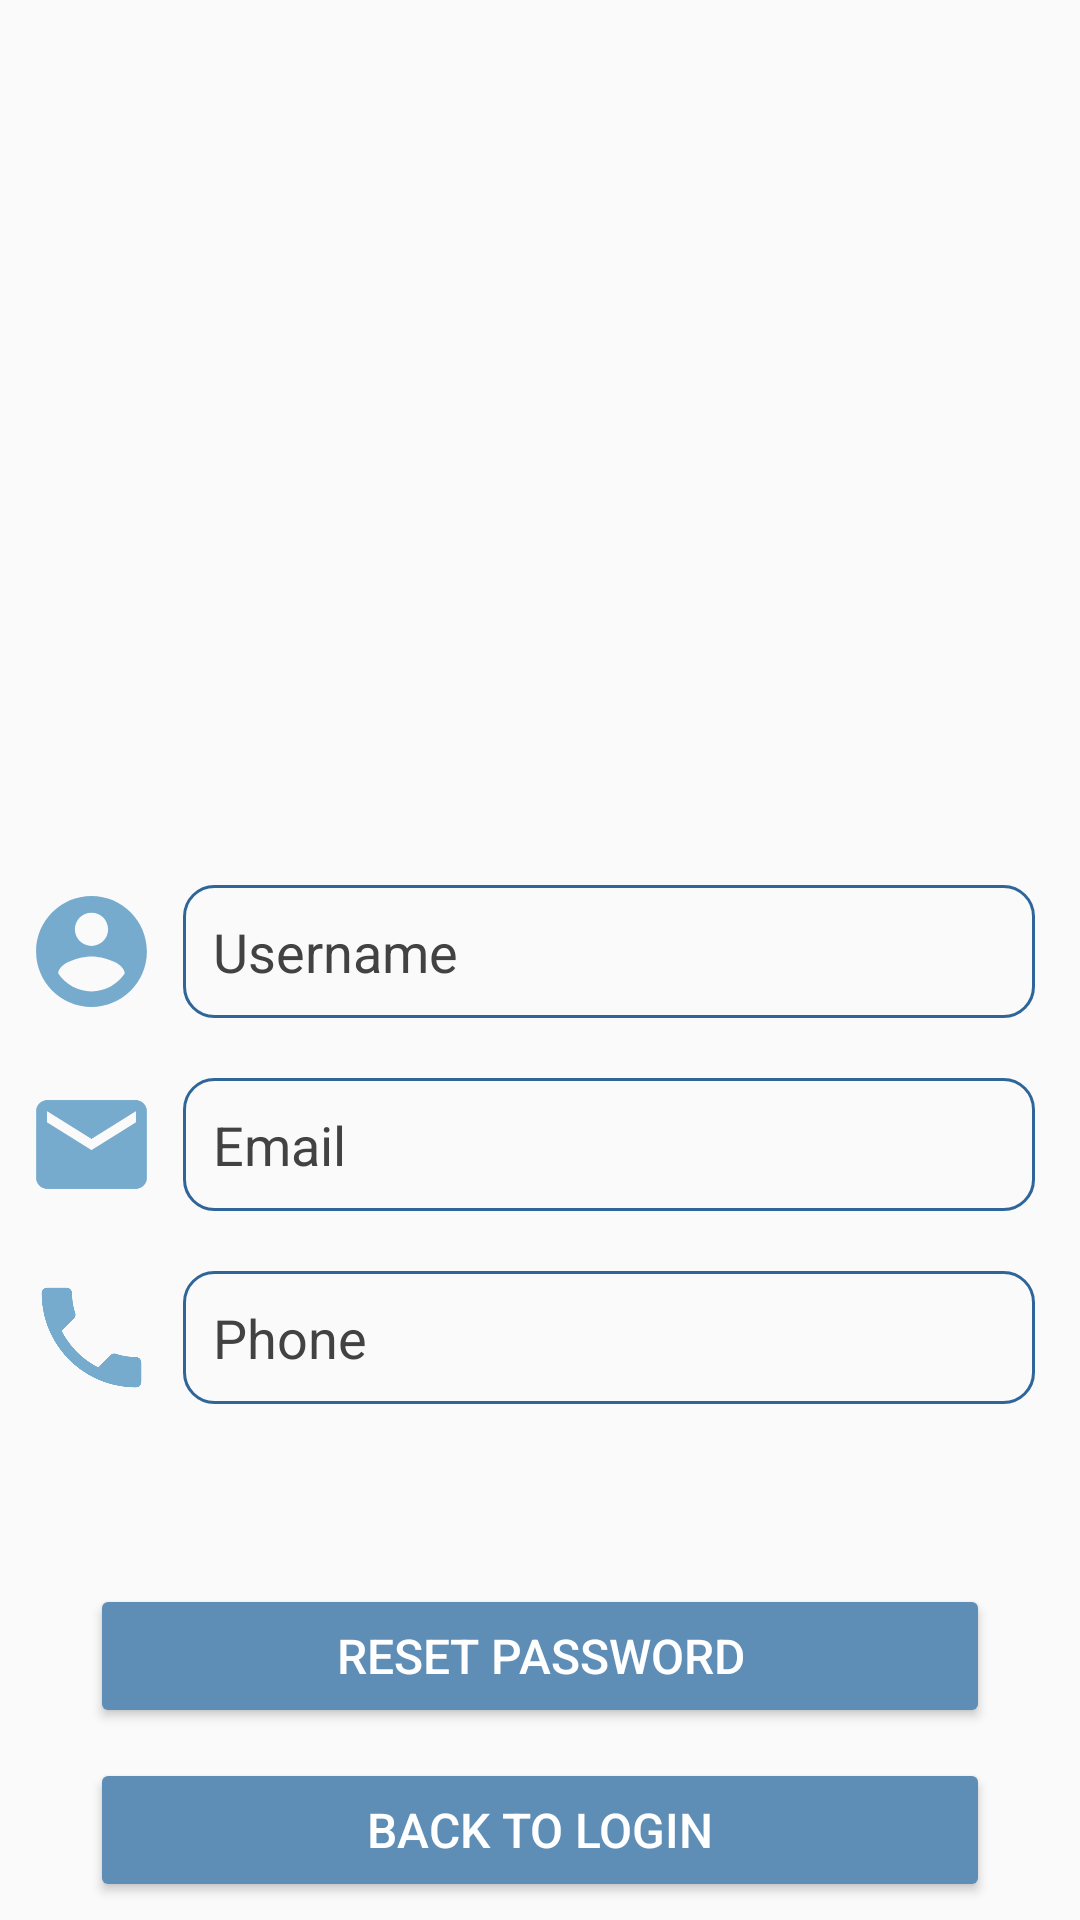

Android layout source for this screen:
<!-- AndroidManifest.xml: application theme Theme.AppCompat.Light.NoActionBar -->
<!-- res/layout/activity_fotgot_password.xml -->
<?xml version="1.0" encoding="utf-8"?>
<androidx.constraintlayout.widget.ConstraintLayout xmlns:android="http://schemas.android.com/apk/res/android"
    xmlns:app="http://schemas.android.com/apk/res-auto"
    xmlns:tools="http://schemas.android.com/tools"
    android:layout_width="match_parent"
    android:layout_height="match_parent"
    tools:context=".activities.FotgotPasswordActivity">
    <LinearLayout
        android:layout_width="match_parent"
        android:layout_height="match_parent"
        android:orientation="vertical">

        <ImageView
            android:layout_width="match_parent"
            android:layout_height="145dp"
            android:layout_marginTop="90dp"
            android:layout_marginBottom="60dp"
            app:srcCompat="@drawable/logobk" />

        <LinearLayout
            android:layout_width="match_parent"
            android:layout_height="wrap_content"
            android:layout_marginBottom="20dp"
            android:orientation="horizontal"
            android:paddingRight="15dp">

            <ImageView
                android:layout_width="wrap_content"
                android:layout_height="match_parent"
                android:layout_weight="0.5"
                app:srcCompat="@drawable/ic_user_24" />

            <EditText
                style="@style/Widget.AppCompat.EditText"
                android:layout_width="wrap_content"
                android:layout_height="match_parent"
                android:layout_weight="1"
                android:background="@drawable/bg_edittext"
                android:ems="10"
                android:hint="Username"
                android:inputType="textPersonName"
                android:textColorHint="@color/cardview_dark_background" />
        </LinearLayout>

        <LinearLayout
            android:layout_width="match_parent"
            android:layout_height="wrap_content"
            android:layout_marginBottom="20dp"
            android:orientation="horizontal"
            android:paddingRight="15dp">

            <ImageView
                android:layout_width="wrap_content"
                android:layout_height="match_parent"
                android:layout_weight="0.5"
                app:srcCompat="@drawable/ic_baseline_email_24" />

            <EditText
                style="@style/Widget.AppCompat.EditText"
                android:layout_width="wrap_content"
                android:layout_height="match_parent"
                android:layout_weight="1"
                android:background="@drawable/bg_edittext"
                android:ems="10"
                android:hint="Email"
                android:inputType="textEmailAddress"
                android:textColorHint="@color/cardview_dark_background" />
        </LinearLayout>

        <LinearLayout
            android:layout_width="match_parent"
            android:layout_height="wrap_content"
            android:layout_marginBottom="60dp"
            android:orientation="horizontal"
            android:paddingRight="15dp">

            <ImageView
                android:layout_width="wrap_content"
                android:layout_height="match_parent"
                android:layout_weight="0.5"
                app:srcCompat="@drawable/ic_baseline_phone_24" />

            <EditText
                android:layout_width="wrap_content"
                android:layout_height="wrap_content"
                android:layout_weight="1"
                android:background="@drawable/bg_edittext"
                android:ems="10"
                android:hint="Phone"
                android:inputType="textPhonetic"
                android:textColorHint="@color/cardview_dark_background" />
        </LinearLayout>

        <LinearLayout
            android:layout_width="match_parent"
            android:layout_height="wrap_content"
            android:layout_marginStart="30dp"
            android:layout_marginLeft="30dp"
            android:layout_marginEnd="30dp"
            android:layout_marginRight="30dp"
            android:layout_marginBottom="10dp"
            android:orientation="horizontal">

            <Button
                android:layout_width="wrap_content"
                android:layout_height="wrap_content"
                android:layout_weight="1"
                android:text="Reset password"
                android:textColor="@color/white"
                android:textSize="16sp"
                app:backgroundTint="#5E8DB6" />

        </LinearLayout>

        <LinearLayout
            android:layout_width="match_parent"
            android:layout_height="wrap_content"
            android:layout_marginStart="30dp"
            android:layout_marginLeft="30dp"
            android:layout_marginEnd="30dp"
            android:layout_marginRight="30dp"
            android:layout_weight="1"
            android:orientation="horizontal">

            <Button
                android:layout_width="wrap_content"
                android:layout_height="wrap_content"
                android:layout_weight="1"
                android:onClick="onClickBtnBack"
                android:text="Back to login"
                android:textColor="@color/white"
                android:textSize="16sp"
                app:backgroundTint="#5E8DB6" />

        </LinearLayout>

    </LinearLayout>
</androidx.constraintlayout.widget.ConstraintLayout>
<!-- resources referenced by this layout -->
<resources>
  <!-- drawable bg_edittext (drawable) -->
  <?xml version="1.0" encoding="utf-8" ?>
  <shape xmlns:android="http://schemas.android.com/apk/res/android"
      android:thickness="0dp"
      android:shape="rectangle">
  
      <stroke android:width="1dp"
          android:color="#2F6699"/>
  
      <corners android:radius="10dp" />
      <padding
          android:top="10dp"
          android:bottom="10dp"
          android:left="10dp"
          android:right="10dp"
          >
  
      </padding>
  </shape>
  <!-- drawable ic_baseline_email_24 (drawable) -->
  <vector xmlns:android="http://schemas.android.com/apk/res/android"
      android:width="24dp"
      android:height="24dp"
      android:viewportWidth="24"
      android:viewportHeight="24"
      android:tint="#77ABCD">
    <path
        android:fillColor="@android:color/white"
        android:pathData="M20,4L4,4c-1.1,0 -1.99,0.9 -1.99,2L2,18c0,1.1 0.9,2 2,2h16c1.1,0 2,-0.9 2,-2L22,6c0,-1.1 -0.9,-2 -2,-2zM20,8l-8,5 -8,-5L4,6l8,5 8,-5v2z"/>
  </vector>
  <!-- drawable ic_baseline_phone_24 (drawable) -->
  <vector xmlns:android="http://schemas.android.com/apk/res/android"
      android:width="24dp"
      android:height="24dp"
      android:viewportWidth="24"
      android:viewportHeight="24"
      android:tint="#77ABCD">
    <path
        android:fillColor="@android:color/white"
        android:pathData="M6.62,10.79c1.44,2.83 3.76,5.14 6.59,6.59l2.2,-2.2c0.27,-0.27 0.67,-0.36 1.02,-0.24 1.12,0.37 2.33,0.57 3.57,0.57 0.55,0 1,0.45 1,1V20c0,0.55 -0.45,1 -1,1 -9.39,0 -17,-7.61 -17,-17 0,-0.55 0.45,-1 1,-1h3.5c0.55,0 1,0.45 1,1 0,1.25 0.2,2.45 0.57,3.57 0.11,0.35 0.03,0.74 -0.25,1.02l-2.2,2.2z"/>
  </vector>
  <!-- drawable ic_user_24 (drawable) -->
  <vector android:height="24dp" android:tint="#77ABCD"
      android:viewportHeight="24" android:viewportWidth="24"
      android:width="24dp" xmlns:android="http://schemas.android.com/apk/res/android">
      <path android:fillColor="@android:color/white" android:pathData="M12,2C6.48,2 2,6.48 2,12s4.48,10 10,10 10,-4.48 10,-10S17.52,2 12,2zM12,5c1.66,0 3,1.34 3,3s-1.34,3 -3,3 -3,-1.34 -3,-3 1.34,-3 3,-3zM12,19.2c-2.5,0 -4.71,-1.28 -6,-3.22 0.03,-1.99 4,-3.08 6,-3.08 1.99,0 5.97,1.09 6,3.08 -1.29,1.94 -3.5,3.22 -6,3.22z"/>
  </vector>
  <!-- not gathered from this repository: default colours our renderer supplied (Android Studio template values) -->
  <color name="white">#FFFFFFFF</color>
</resources>
